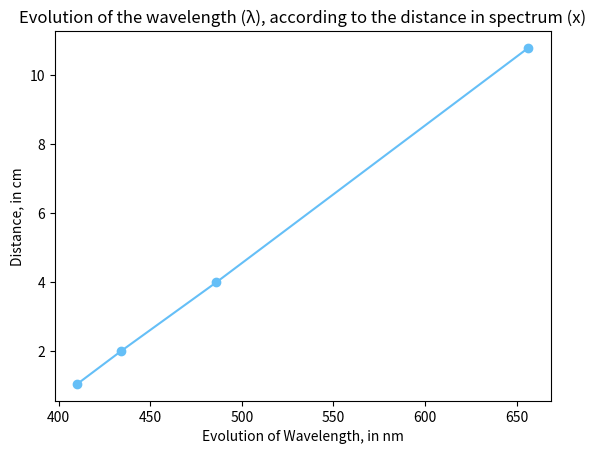

Write Python code to recreate this figure.
import matplotlib.pyplot as plt # J'importe la librairie pour tracer des courbes, en la nommant plt pour plus de simplicité.

x = [1.05,2,4,10.8] # Distance, in cm
λ = [410.2,434.0,486.1,656.3] # Wavelength, in nm

plt.ylabel('Distance, in cm')
plt.xlabel('Evolution of Wavelength, in nm')
plt.title('Evolution of the wavelength (λ), according to the distance in spectrum (x)')
plt.plot(λ, x, c=[101/255.0, 191/255.0, 247/255.0], linestyle='-', marker='o')
plt.show()